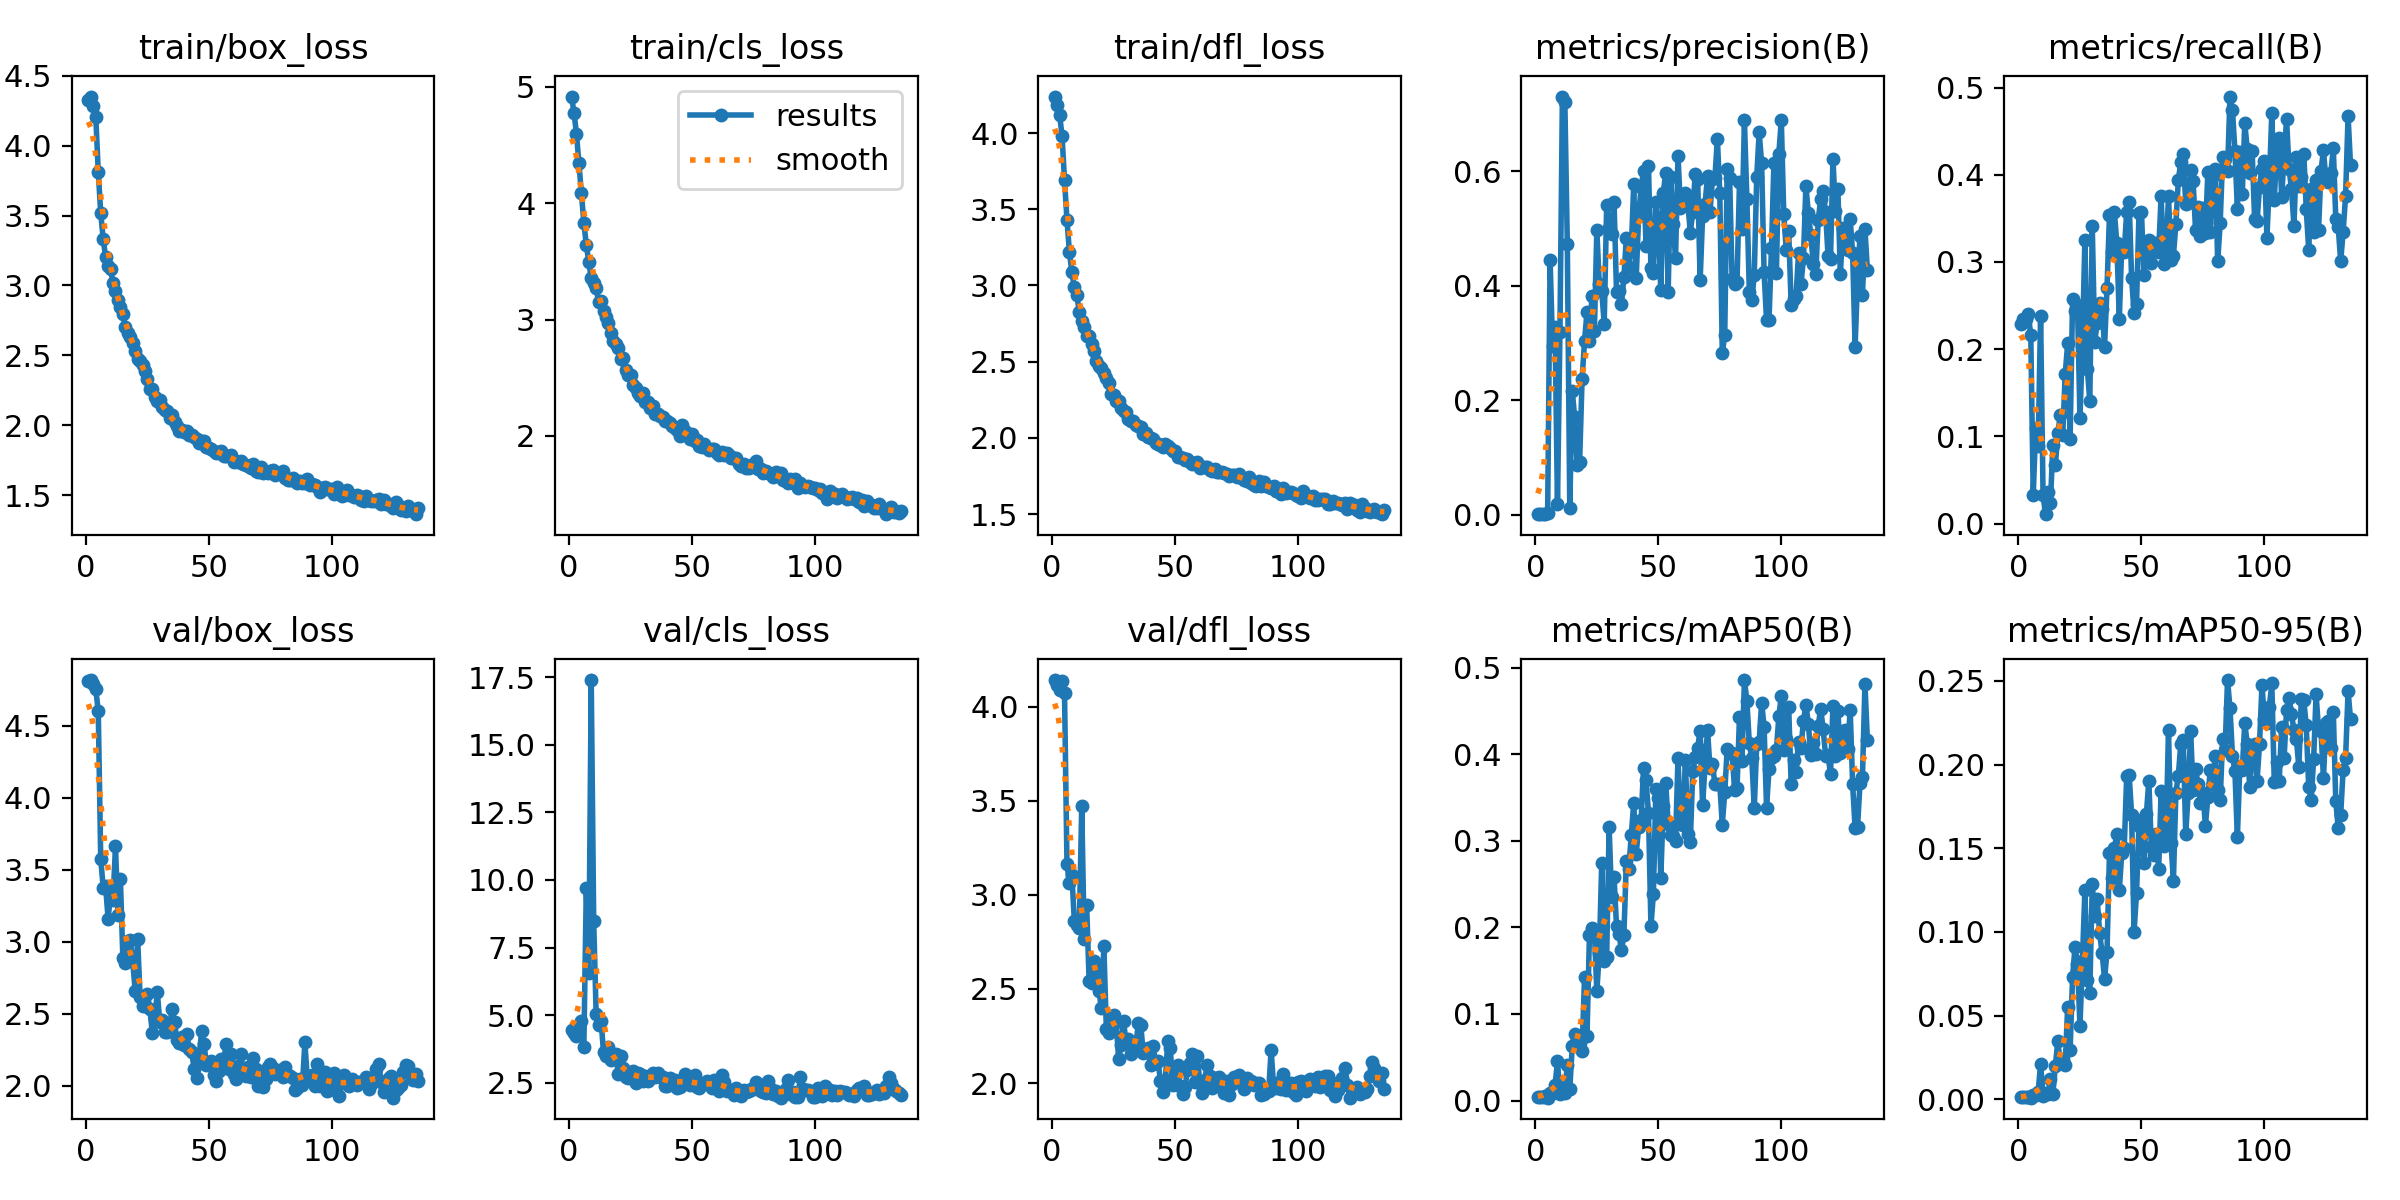

The file beside this chart, header and first rows:
epoch, train/box_loss, train/cls_loss, train/dfl_loss, metrics/precision(B), metrics/recall(B), metrics/mAP50(B), metrics/mAP50-95(B), val/box_loss, val/cls_loss, val/dfl_loss, lr/pg0, lr/pg1, lr/pg2
1, 4.327, 4.915, 4.239, 0.00139, 0.2286, 0.00403, 0.00119, 4.812, 4.447, 4.143, 0.0766, 0.0026, 0.0026
2, 4.352, 4.778, 4.183, 0.00145, 0.2345, 0.00446, 0.00131, 4.817, 4.347, 4.116, 0.05228, 0.005282, 0.005282
3, 4.283, 4.596, 4.121, 0.00136, 0.2345, 0.00435, 0.00138, 4.79, 4.248, 4.089, 0.02795, 0.007947, 0.007947
4, 4.204, 4.346, 3.981, 0.00142, 0.2405, 0.00535, 0.00133, 4.751, 4.555, 4.138, 0.009901, 0.009901, 0.009901
5, 3.815, 4.087, 3.692, 0.00331, 0.2159, 0.00333, 0.00093, 4.6, 4.8, 4.076, 0.009901, 0.009901, 0.009901
6, 3.519, 3.833, 3.43, 0.4453, 0.03251, 0.00922, 0.00237, 3.577, 3.825, 3.165, 0.009868, 0.009868, 0.009868
7, 3.334, 3.64, 3.218, 0.2957, 0.1095, 0.00851, 0.00247, 3.375, 9.703, 3.061, 0.009835, 0.009835, 0.009835
8, 3.201, 3.495, 3.085, 0.3284, 0.08882, 0.0174, 0.0041, 3.385, 6.551, 3.106, 0.009802, 0.009802, 0.009802
9, 3.138, 3.354, 2.989, 0.01829, 0.2383, 0.04515, 0.02131, 3.157, 17.39, 2.861, 0.009769, 0.009769, 0.009769
10, 3.116, 3.311, 2.94, 0.3194, 0.03225, 0.00729, 0.00188, 3.33, 8.491, 2.838, 0.009736, 0.009736, 0.009736
11, 3.02, 3.272, 2.825, 0.7308, 0.01071, 0.01534, 0.00352, 3.287, 5.033, 2.825, 0.009703, 0.009703, 0.009703
12, 2.963, 3.147, 2.769, 0.7215, 0.03571, 0.00825, 0.00301, 3.661, 4.624, 3.473, 0.00967, 0.00967, 0.00967
13, 2.893, 3.162, 2.731, 0.4728, 0.02381, 0.04122, 0.01191, 3.185, 4.802, 2.765, 0.009637, 0.009637, 0.009637
14, 2.843, 3.075, 2.667, 0.01246, 0.09003, 0.01312, 0.00316, 3.432, 3.631, 2.944, 0.009604, 0.009604, 0.009604
15, 2.795, 3.021, 2.667, 0.2167, 0.06664, 0.06252, 0.0201, 2.887, 3.48, 2.544, 0.009571, 0.009571, 0.009571
16, 2.699, 2.97, 2.613, 0.1703, 0.1037, 0.077, 0.03463, 2.854, 3.825, 2.533, 0.009538, 0.009538, 0.009538
17, 2.662, 2.886, 2.571, 0.08775, 0.1243, 0.06864, 0.02218, 3.007, 3.328, 2.651, 0.009505, 0.009505, 0.009505
18, 2.633, 2.819, 2.504, 0.09234, 0.1018, 0.06624, 0.02428, 3.013, 3.408, 2.623, 0.009472, 0.009472, 0.009472
19, 2.591, 2.788, 2.474, 0.237, 0.1714, 0.05737, 0.02044, 2.863, 3.571, 2.488, 0.009439, 0.009439, 0.009439
20, 2.532, 2.753, 2.458, 0.3034, 0.2065, 0.1428, 0.05531, 2.66, 2.818, 2.397, 0.009406, 0.009406, 0.009406
21, 2.477, 2.663, 2.424, 0.3544, 0.0975, 0.07447, 0.02923, 3.022, 3.479, 2.728, 0.009373, 0.009373, 0.009373
22, 2.461, 2.67, 2.39, 0.3042, 0.2574, 0.1911, 0.07324, 2.619, 3.052, 2.289, 0.00934, 0.00934, 0.00934
23, 2.43, 2.563, 2.357, 0.3816, 0.2435, 0.1989, 0.09106, 2.553, 2.735, 2.263, 0.009307, 0.009307, 0.009307
24, 2.392, 2.526, 2.291, 0.3205, 0.2505, 0.1954, 0.08064, 2.555, 2.689, 2.332, 0.009274, 0.009274, 0.009274
25, 2.332, 2.523, 2.279, 0.4976, 0.1215, 0.1261, 0.04399, 2.637, 2.85, 2.361, 0.009241, 0.009241, 0.009241
26, 2.261, 2.437, 2.244, 0.4026, 0.2041, 0.1705, 0.08263, 2.529, 2.954, 2.322, 0.009208, 0.009208, 0.009208
27, 2.263, 2.413, 2.243, 0.3907, 0.3254, 0.2745, 0.1247, 2.363, 2.481, 2.129, 0.009175, 0.009175, 0.009175
28, 2.203, 2.367, 2.199, 0.3341, 0.1776, 0.1613, 0.07142, 2.466, 2.851, 2.204, 0.009142, 0.009142, 0.009142
29, 2.173, 2.346, 2.178, 0.5415, 0.1407, 0.1658, 0.06369, 2.653, 2.841, 2.332, 0.009109, 0.009109, 0.009109
30, 2.182, 2.365, 2.17, 0.5012, 0.3409, 0.3154, 0.1284, 2.441, 2.579, 2.215, 0.009076, 0.009076, 0.009076
31, 2.132, 2.29, 2.122, 0.4914, 0.2082, 0.2349, 0.1092, 2.456, 2.751, 2.236, 0.009043, 0.009043, 0.009043
32, 2.11, 2.287, 2.109, 0.5463, 0.2301, 0.2581, 0.1196, 2.374, 2.557, 2.155, 0.00901, 0.00901, 0.00901
33, 2.098, 2.237, 2.111, 0.3902, 0.2533, 0.2014, 0.09914, 2.369, 2.667, 2.205, 0.008977, 0.008977, 0.008977
34, 2.051, 2.261, 2.087, 0.3912, 0.2466, 0.1929, 0.08738, 2.408, 2.862, 2.194, 0.008944, 0.008944, 0.008944
35, 2.071, 2.189, 2.075, 0.3682, 0.2026, 0.1735, 0.07176, 2.533, 2.729, 2.32, 0.008911, 0.008911, 0.008911
36, 2.024, 2.19, 2.071, 0.4148, 0.2703, 0.1908, 0.08814, 2.44, 2.871, 2.31, 0.008878, 0.008878, 0.008878
37, 1.992, 2.175, 2.025, 0.4844, 0.3537, 0.2769, 0.1471, 2.314, 2.726, 2.157, 0.008845, 0.008845, 0.008845
38, 1.957, 2.159, 2.031, 0.4336, 0.3115, 0.2677, 0.1322, 2.296, 2.712, 2.166, 0.008812, 0.008812, 0.008812
39, 1.967, 2.132, 2.006, 0.4635, 0.3569, 0.3068, 0.1499, 2.337, 2.39, 2.187, 0.008779, 0.008779, 0.008779
40, 1.952, 2.128, 2.002, 0.5773, 0.3213, 0.3432, 0.1586, 2.281, 2.396, 2.096, 0.008746, 0.008746, 0.008746
41, 1.955, 2.114, 1.995, 0.4137, 0.2343, 0.2848, 0.1253, 2.356, 2.671, 2.198, 0.008713, 0.008713, 0.008713
42, 1.93, 2.088, 1.966, 0.5222, 0.32, 0.3158, 0.147, 2.253, 2.621, 2.109, 0.00868, 0.00868, 0.00868
43, 1.932, 2.069, 1.959, 0.5724, 0.3113, 0.3237, 0.15, 2.233, 2.615, 2.118, 0.008647, 0.008647, 0.008647
44, 1.917, 2.049, 1.951, 0.6015, 0.3577, 0.3847, 0.193, 2.114, 2.304, 2.012, 0.008614, 0.008614, 0.008614
45, 1.901, 2.004, 1.943, 0.4702, 0.3689, 0.3708, 0.1937, 2.05, 2.364, 1.954, 0.008581, 0.008581, 0.008581
46, 1.873, 2.095, 1.957, 0.6093, 0.2815, 0.3317, 0.17, 2.191, 2.574, 2.018, 0.008548, 0.008548, 0.008548
47, 1.883, 2.041, 1.947, 0.4312, 0.2415, 0.201, 0.09989, 2.379, 2.836, 2.223, 0.008515, 0.008515, 0.008515
48, 1.889, 2.011, 1.934, 0.4221, 0.2517, 0.2389, 0.1234, 2.291, 2.681, 2.185, 0.008482, 0.008482, 0.008482
49, 1.845, 1.97, 1.913, 0.5473, 0.3559, 0.3595, 0.1635, 2.14, 2.417, 1.989, 0.008449, 0.008449, 0.008449
50, 1.839, 2.017, 1.917, 0.5138, 0.3575, 0.3493, 0.1671, 2.16, 2.456, 2.049, 0.008416, 0.008416, 0.008416
51, 1.833, 1.959, 1.876, 0.3925, 0.2849, 0.257, 0.141, 2.17, 2.781, 2.095, 0.008383, 0.008383, 0.008383
52, 1.814, 1.961, 1.874, 0.5619, 0.3181, 0.3399, 0.1703, 2.075, 2.352, 1.983, 0.00835, 0.00835, 0.00835
53, 1.802, 1.91, 1.868, 0.5973, 0.3252, 0.3673, 0.1902, 2.033, 2.297, 1.944, 0.008317, 0.008317, 0.008317
54, 1.801, 1.902, 1.858, 0.3892, 0.2989, 0.3194, 0.151, 2.103, 2.446, 1.981, 0.008284, 0.008284, 0.008284
55, 1.812, 1.927, 1.863, 0.5894, 0.315, 0.3069, 0.1461, 2.186, 2.447, 2.068, 0.008251, 0.008251, 0.008251
56, 1.782, 1.895, 1.842, 0.5088, 0.3214, 0.3056, 0.1583, 2.174, 2.564, 2.109, 0.008218, 0.008218, 0.008218
57, 1.778, 1.877, 1.832, 0.4496, 0.3119, 0.2997, 0.1373, 2.289, 2.55, 2.153, 0.008185, 0.008185, 0.008185
58, 1.783, 1.884, 1.835, 0.6274, 0.3757, 0.3951, 0.1843, 2.116, 2.305, 2.007, 0.008152, 0.008152, 0.008152
59, 1.788, 1.889, 1.844, 0.5362, 0.2976, 0.319, 0.151, 2.219, 2.605, 2.144, 0.008119, 0.008119, 0.008119
60, 1.736, 1.853, 1.802, 0.5533, 0.3107, 0.3187, 0.157, 2.081, 2.437, 2.002, 0.008086, 0.008086, 0.008086
... 75 more rows
